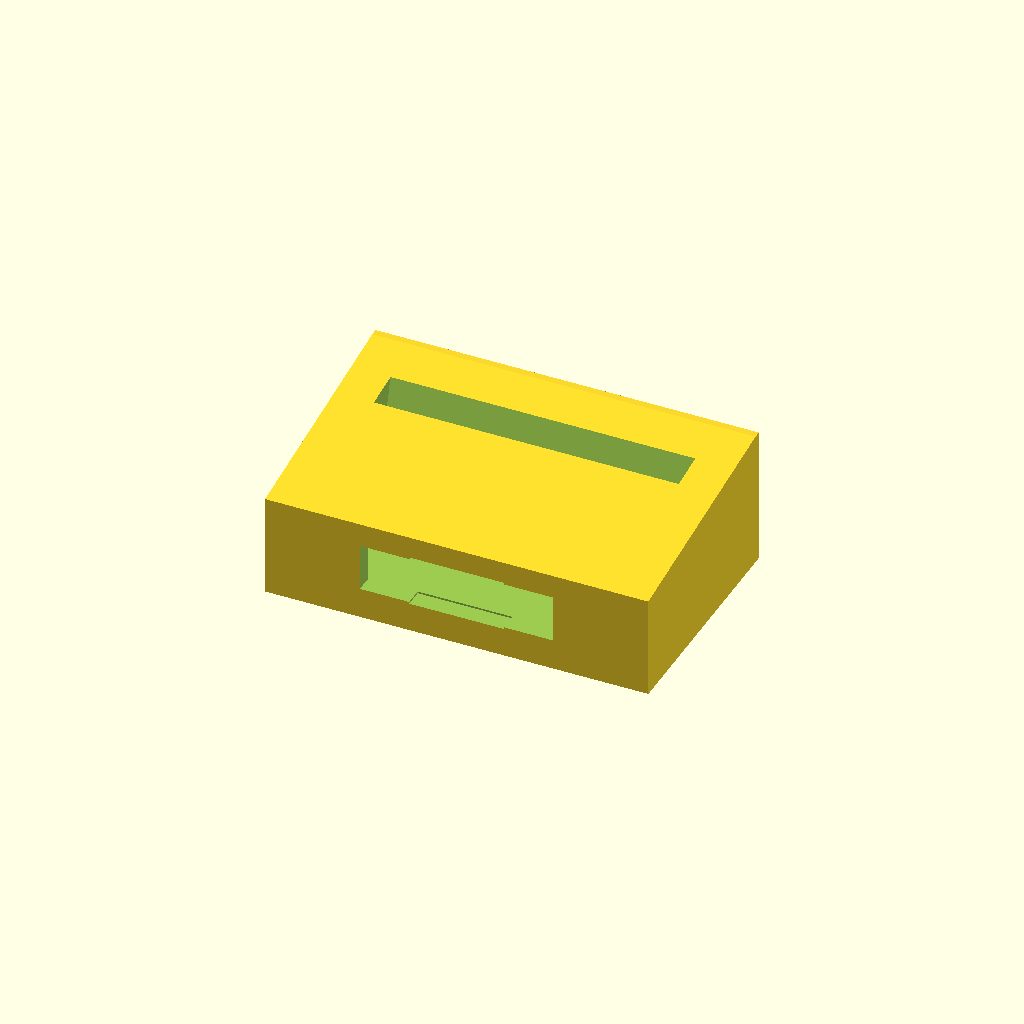
Cell 1: rendered with the file's own defaults.
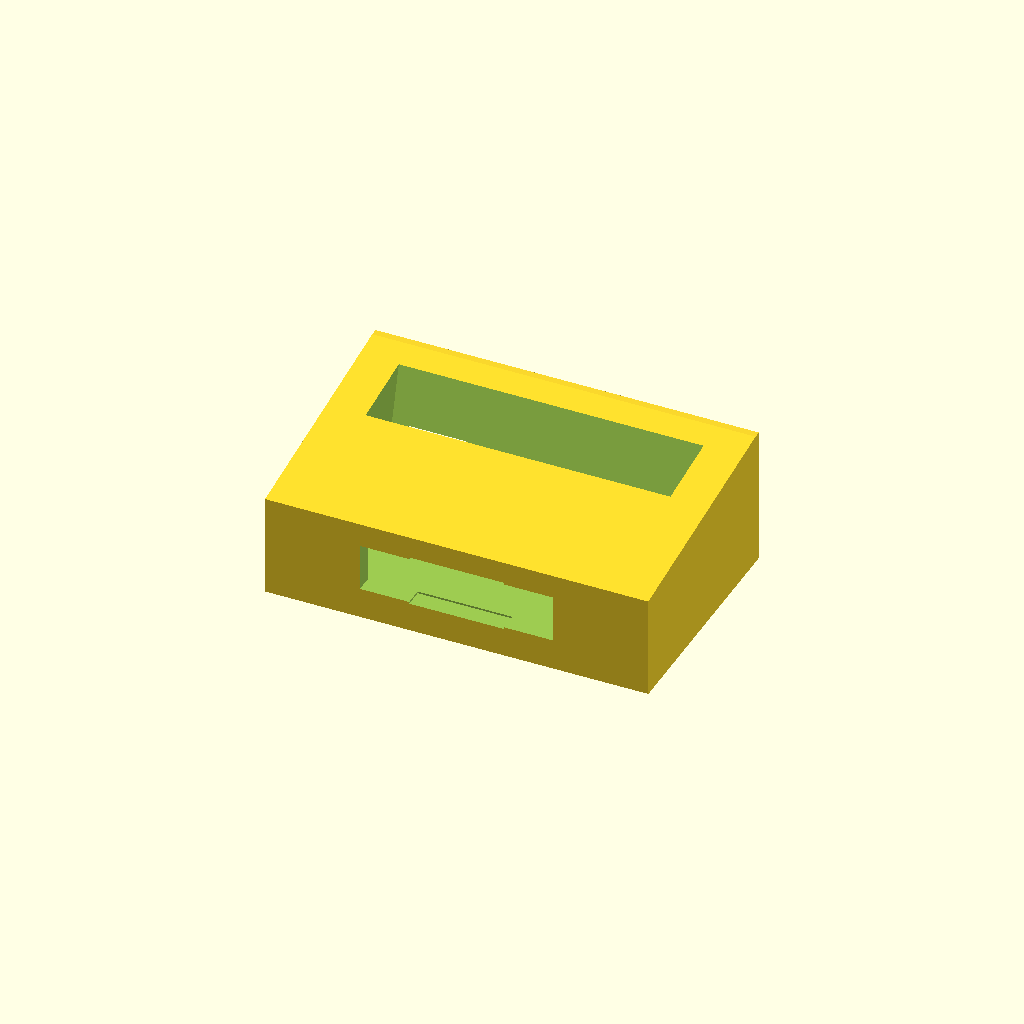
Cell 2: the same model with card_depth = 18.
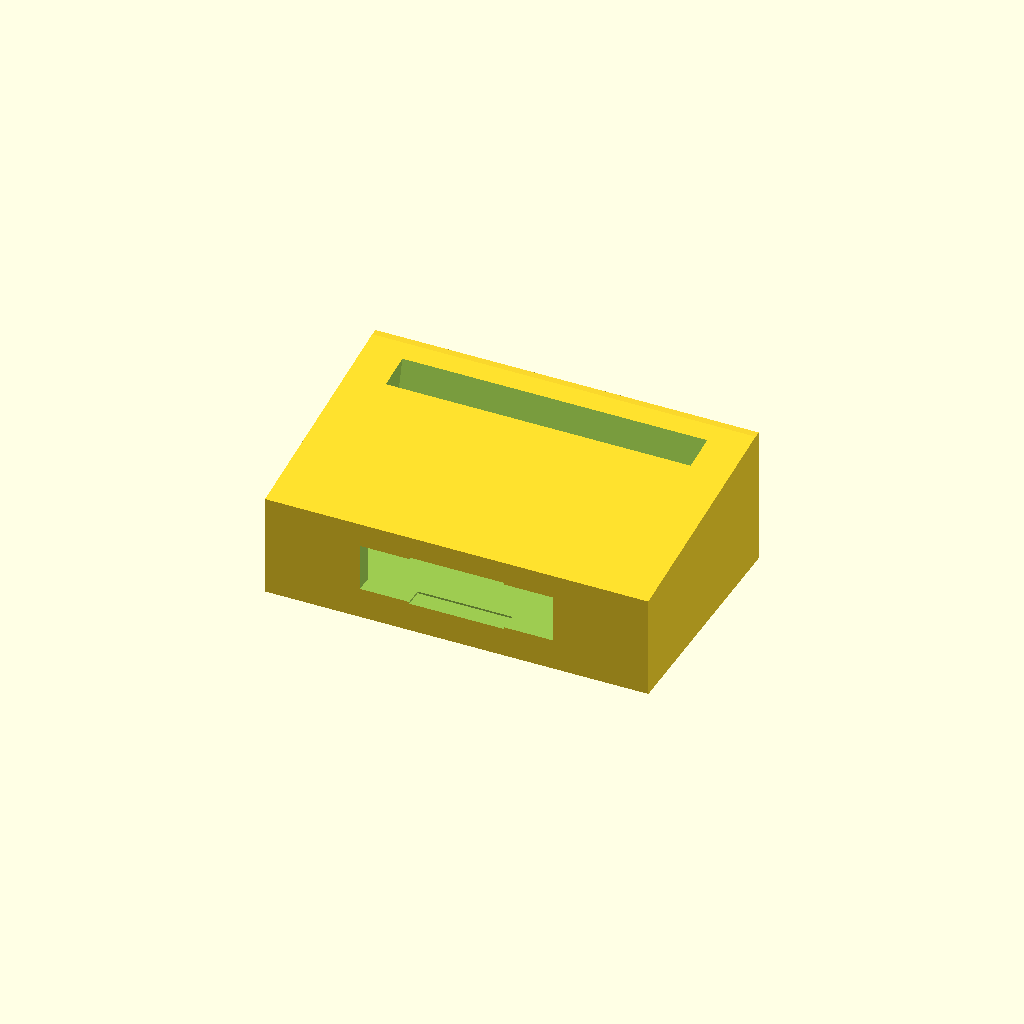
Cell 3: card_height_vis = 50 (everything else at default).
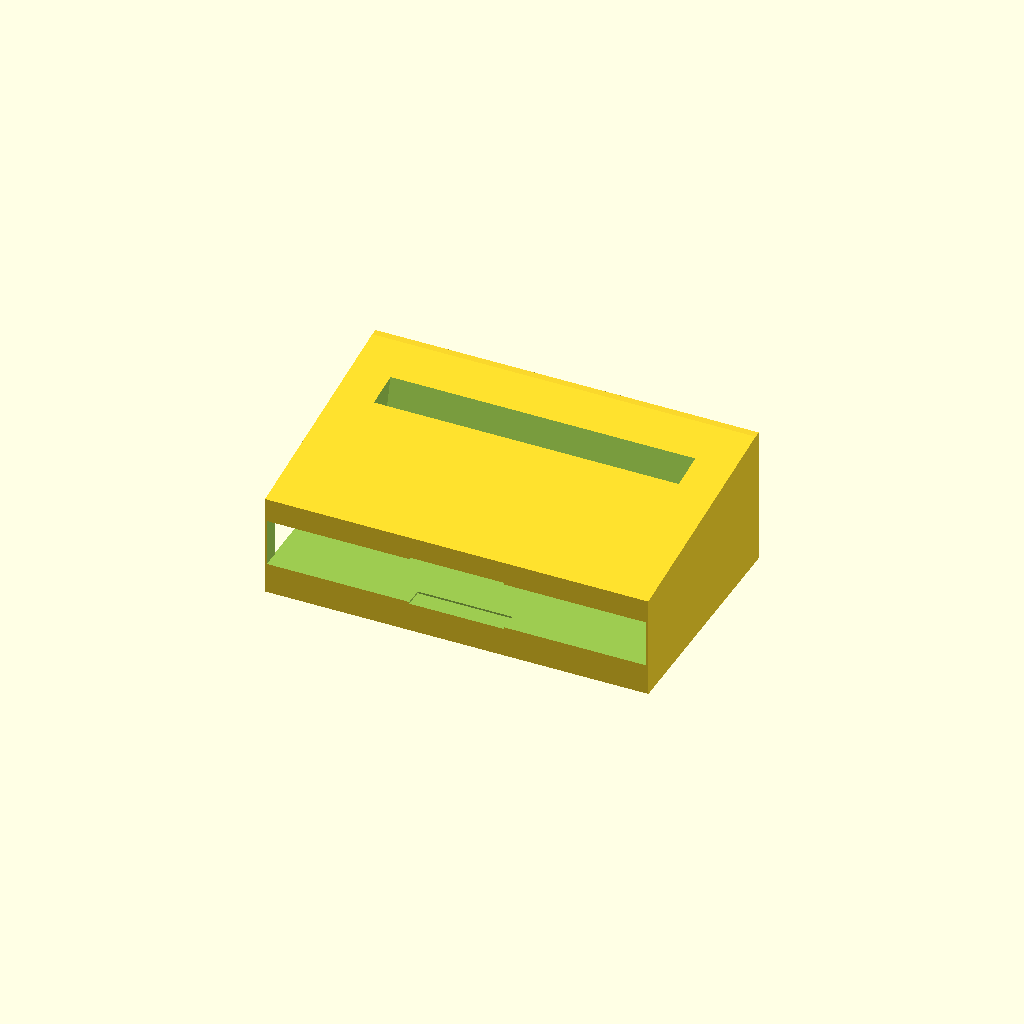
Cell 4: esp_w = 102 (everything else at default).
All cells are drawn from one camera (rotation 55°, 0°, 25°, orthographic, colour scheme Cornfield), so only the parameter changes between them.
OpenSCAD source file cad/case.scad:
/*
    💎 GradMon Case v3.0
    Minimal, support-free stand for PSA/BGS graded cards.
    Features an open "Side Corridor" for easy USB cable management.
*/

// --- SETTINGS ---
$fn = 64;

// Card dimensions (Slabs)
card_width = 83.5;
card_depth = 9.0;    
card_height_vis = 25; 

// ESP32 Module (Heltec WiFi Kit 32 V3)
esp_w = 51.0;
esp_d = 26.5;
esp_h = 11.0;
oled_w = 26.0;
oled_h = 14.0;

// USB Corridor dimensions
corridor_w = 16; 
corridor_h = 14;

// Base dimensions
base_w = 105;
base_d = 65;
base_h = 38;
angle = 15; 

module case() {
    difference() {
        // --- 1. EXTERNAL SHELL ---
        union() {
            hull() {
                // Front slanted face
                translate([-base_w/2, 0, 0]) cube([base_w, 2, 28]);
                // Back face
                translate([-base_w/2, base_d-2, 0]) cube([base_w, 2, base_h]);
                // Bottom plate
                translate([-base_w/2, 0, 0]) cube([base_w, base_d, 2]);
            }
        }

        // --- 2. CARD SLOT ---
        // Slanted slot to hold the slab
        translate([0, base_d/2 + 10, base_h - card_height_vis + 10])
        rotate([-angle, 0, 0])
        translate([-card_width/2, -card_depth/2, -10])
        cube([card_width, card_depth, 100]);

        // --- 3. ESP32 CAVITY & OLED WINDOW ---
        // Main cavity for the board
        translate([0, 12, 15])
        cube([esp_w + 2, 25, esp_h + 2], center=true);
        
        // Window for the OLED screen
        translate([0, -5, 15])
        cube([oled_w, 20, oled_h], center=true);

        // --- 4. USB "CORRIDOR" ---
        // Cutout from the side port (left) straight to the back
        hull() {
            // Starting at the port location (left end of board)
            translate([-esp_w/2 - corridor_w/4, 12, 15])
            cube([corridor_w, 15, corridor_h], center=true);
            
            // Ending at the rear face
            translate([-esp_w/2 - corridor_w/4, base_d, 15])
            cube([corridor_w, 1, corridor_h], center=true);
        }
        
        // Extra clearance for the cable bend at the back
        translate([-base_w/4, base_d-5, 15])
        cube([base_w/2, 15, corridor_h], center=true);
    }
}

case();

// --- PRINTING INFO ---
/*
    - Support: NOT REQUIRED
    - Orientation: Print on bottom face (as oriented in OpenSCAD)
    - Infill: 15%
    - Material: PLA is perfect.
*/
Parameter table extracted from the source (name, type, default, range or options):
card_width: number, default 83.5
card_depth: number, default 9
card_height_vis: number, default 25
esp_w: number, default 51
esp_d: number, default 26.5
esp_h: number, default 11
oled_w: number, default 26
oled_h: number, default 14
corridor_w: number, default 16
corridor_h: number, default 14
base_w: number, default 105
base_d: number, default 65
base_h: number, default 38
angle: number, default 15
